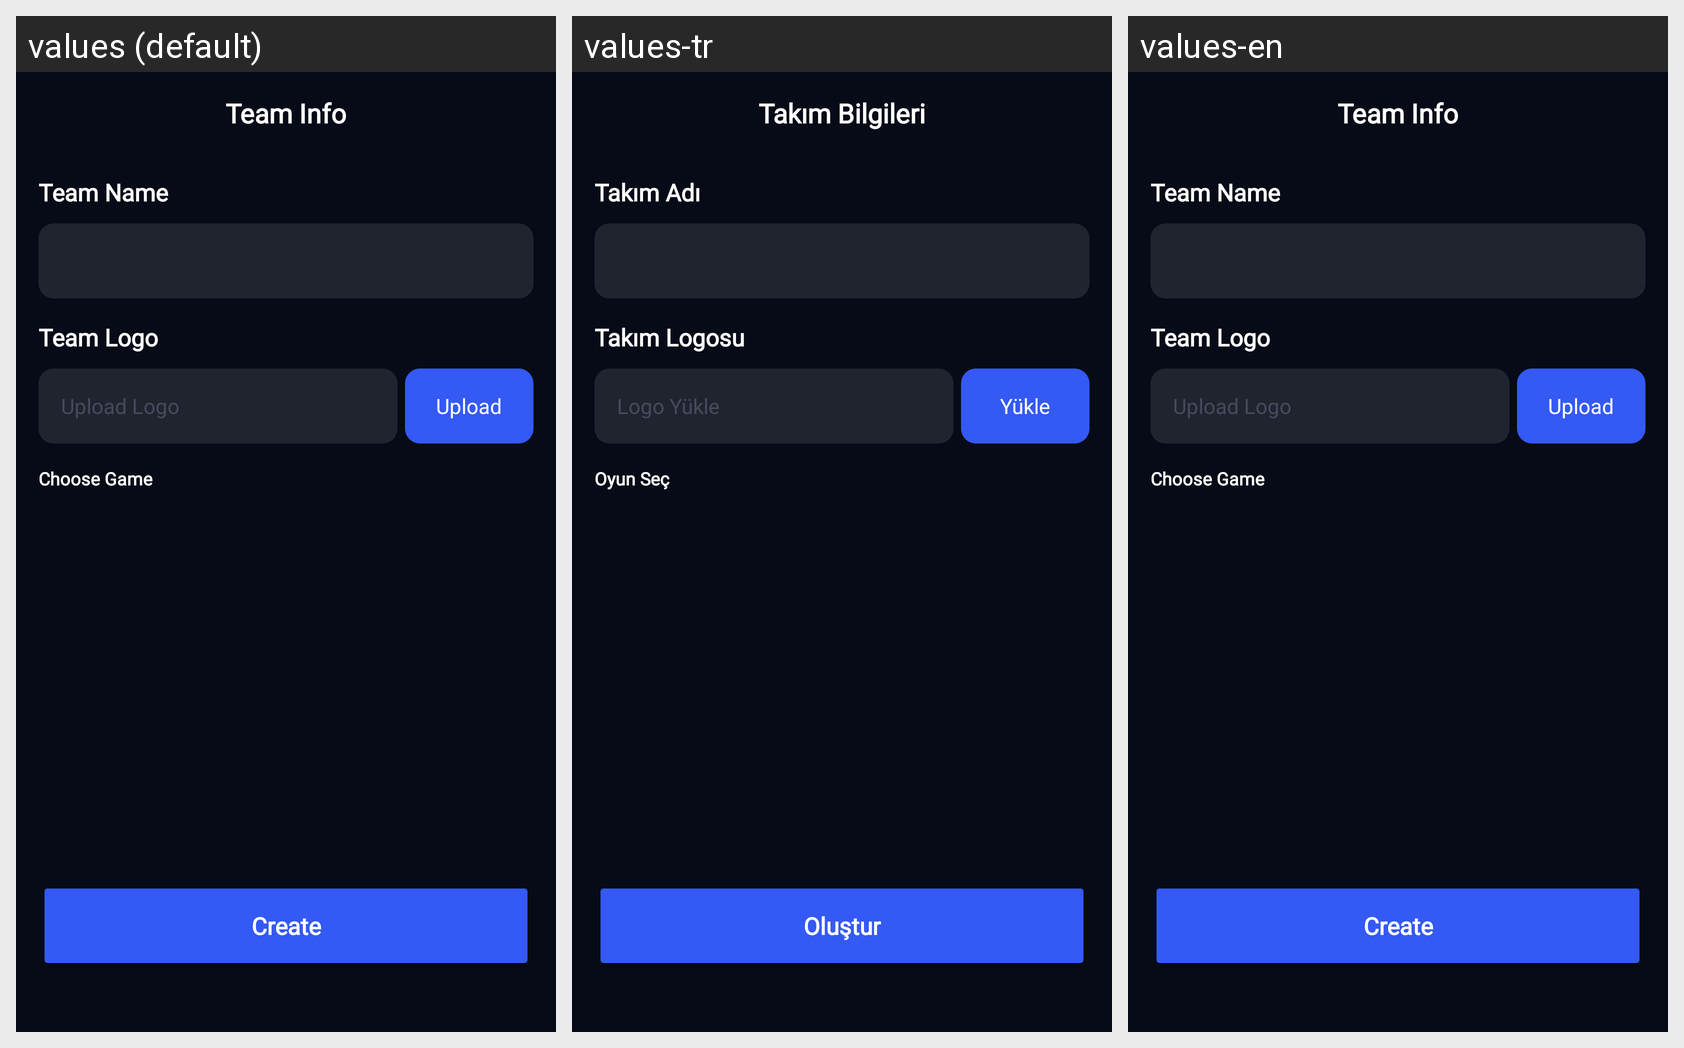

Translations of the strings shown on this Android screen, per locale in the grid:
Android screen res/layout/fragment_create_team.xml rendered under 3 locales, left to right: values (default), values-tr, values-en. Device: Nexus 5 (rendered at 1080×1920; each locale shown at half size, 540×960, under a caption strip naming it); theme Theme.NERFIT.
Strings drawn on this screen, with the default value and each locale's value (text and hints the layout hard-codes, and strings that could not be matched under every locale, appear in the picture but are not listed):

team_informations
  values: Team Info
  values-tr: Takım Bilgileri
  values-en: Team Info

team_name
  values: Team Name
  values-tr: Takım Adı
  values-en: Team Name

team_logo
  values: Team Logo
  values-tr: Takım Logosu
  values-en: Team Logo

logo_upload
  values: Upload Logo
  values-tr: Logo Yükle
  values-en: Upload Logo

load
  values: Upload
  values-tr: Yükle
  values-en: Upload

choose_game
  values: Choose Game
  values-tr: Oyun Seç
  values-en: Choose Game

create
  values: Create
  values-tr: Oluştur
  values-en: Create
